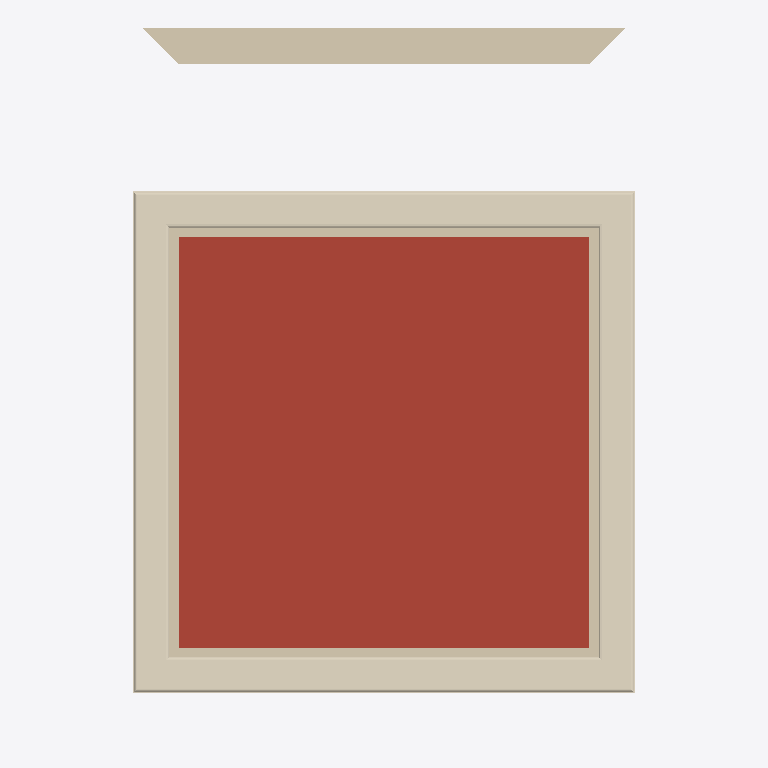
Plan cut of the same IFC building model at storey '1' (level 3.00 m, cut at 4.40 m), seen from above with north up, elements coloured by IFC class: 8 coverings (cream), 5 walls (beige), 1 roof (red-brown). Cut surfaces are drawn darker.
Extent 5.6 m × 6.6 m × 4.0 m (x, y, z). Storeys (3): My Storey at 0.00 m; 0 at 0.00 m; 1 at 3.00 m. Elements (33): 9 IfcCovering, 8 IfcWall, 6 IfcStructuralSurfaceMember, 4 IfcFooting, 4 IfcWindow, 1 IfcRoof, 1 IfcSlab.

HEADER;
FILE_DESCRIPTION(('ViewDefinition[DesignTransferView]'),'2;1');
FILE_NAME('placement_wall3_moved_north.ifc','2026-01-03T21:24:11+00:00',(''),(''),'IfcOpenShell 0.0.0','Bonsai 0.0.0','');
FILE_SCHEMA(('IFC4'));
ENDSEC;
DATA;
#1=IFCPROJECT('3JXUqZgN9CD815Q82TjEGn',$,'My Project',$,$,$,$,(#14,#26),#9);
#31=IFCSITE('3PvNfNnr1C9fXtlchV8mK1',$,'My Site',$,$,#54,$,$,$,$,$,$,$,$);
#74=IFCSITE('3EsvMadinDrQMWD$TLT6g_',$,'Cube',$,$,$,$,$,$,$,$,$,$,$);
#37=IFCBUILDING('2huMD7uiLDqBYhSvFp4tRg',$,'My Building',$,$,#60,$,$,$,$,$,$);
#75=IFCBUILDING('0FxqB6DIb35x_rlwK80b$A',$,'Cube',$,$,#86,#2801,$,$,$,$,$);
#43=IFCBUILDINGSTOREY('3ABC7A9vv8Su0Ak_d_Irja',$,'My Storey',$,$,#66,$,$,$,$);
#90=IFCBUILDINGSTOREY('0JJlU6Ljf4RBHWfL9L7yug',$,'0','Storey 0',$,#96,$,'Storey 0',.ELEMENT.,0.0);
#97=IFCBUILDINGSTOREY('3DRlbS$9f6Yx63eZSGQs2I',$,'1','Storey 1',$,#102,$,'Storey 1',.ELEMENT.,3.0);
#2489=IFCROOF('1Lr895XGzCQOzP03St5BL5',$,'flat-roof',$,$,#2587,#2572,$,$);
#1732=IFCCOVERING('2WFjE31GH0J9MrivJwY$Qu',$,'coping',$,$,#1791,#1758,$,$);
#1629=IFCCOVERING('117Ovduxf9EP4j$Ww40zgB',$,'coping',$,$,#1776,#1655,$,$);
#1698=IFCCOVERING('2pvRKFoU98zB8vvMEQJLVF',$,'coping',$,$,#1786,#1723,$,$);
#1664=IFCCOVERING('1GBdzEwDj9QgV3YHLAvye6',$,'coping',$,$,#1781,#1689,$,$);
#1154=IFCWALL('1V_xf2yvDFqwl55jaQIXRl',$,'exterior',$,$,#2821,#1234,$,$);
#1422=IFCWALL('3f9eJYgSLEMfh$vDCb3quU',$,'parapet',$,$,#1570,#1448,$,$);
#1491=IFCWALL('2yRVP59$f66fSAbsL$V8IL',$,'parapet',$,$,#1580,#1516,$,$);
#1457=IFCWALL('2RLaaaD_bF0xFP3sZ8XBN1',$,'parapet',$,$,#1575,#1482,$,$);
#1525=IFCWALL('3nukVyqe902eNNZ4eGR_uK',$,'parapet',$,$,#1585,#1551,$,$);
#1921=IFCCOVERING('1MEU_SZFr8yfdi3Z1I70Pf',$,'crown',$,$,#1980,#1947,$,$);
#1818=IFCCOVERING('2tLjUEZRn5yA7p77nGqXkQ',$,'crown',$,$,#1965,#1844,$,$);
#1887=IFCCOVERING('1EPn3WBPvFzuOQK3tz9qTJ',$,'crown',$,$,#1975,#1912,$,$);
#1853=IFCCOVERING('2xVpXkp81BVfSyLgSEgkqg',$,'crown',$,$,#1970,#1878,$,$);
ENDSEC;